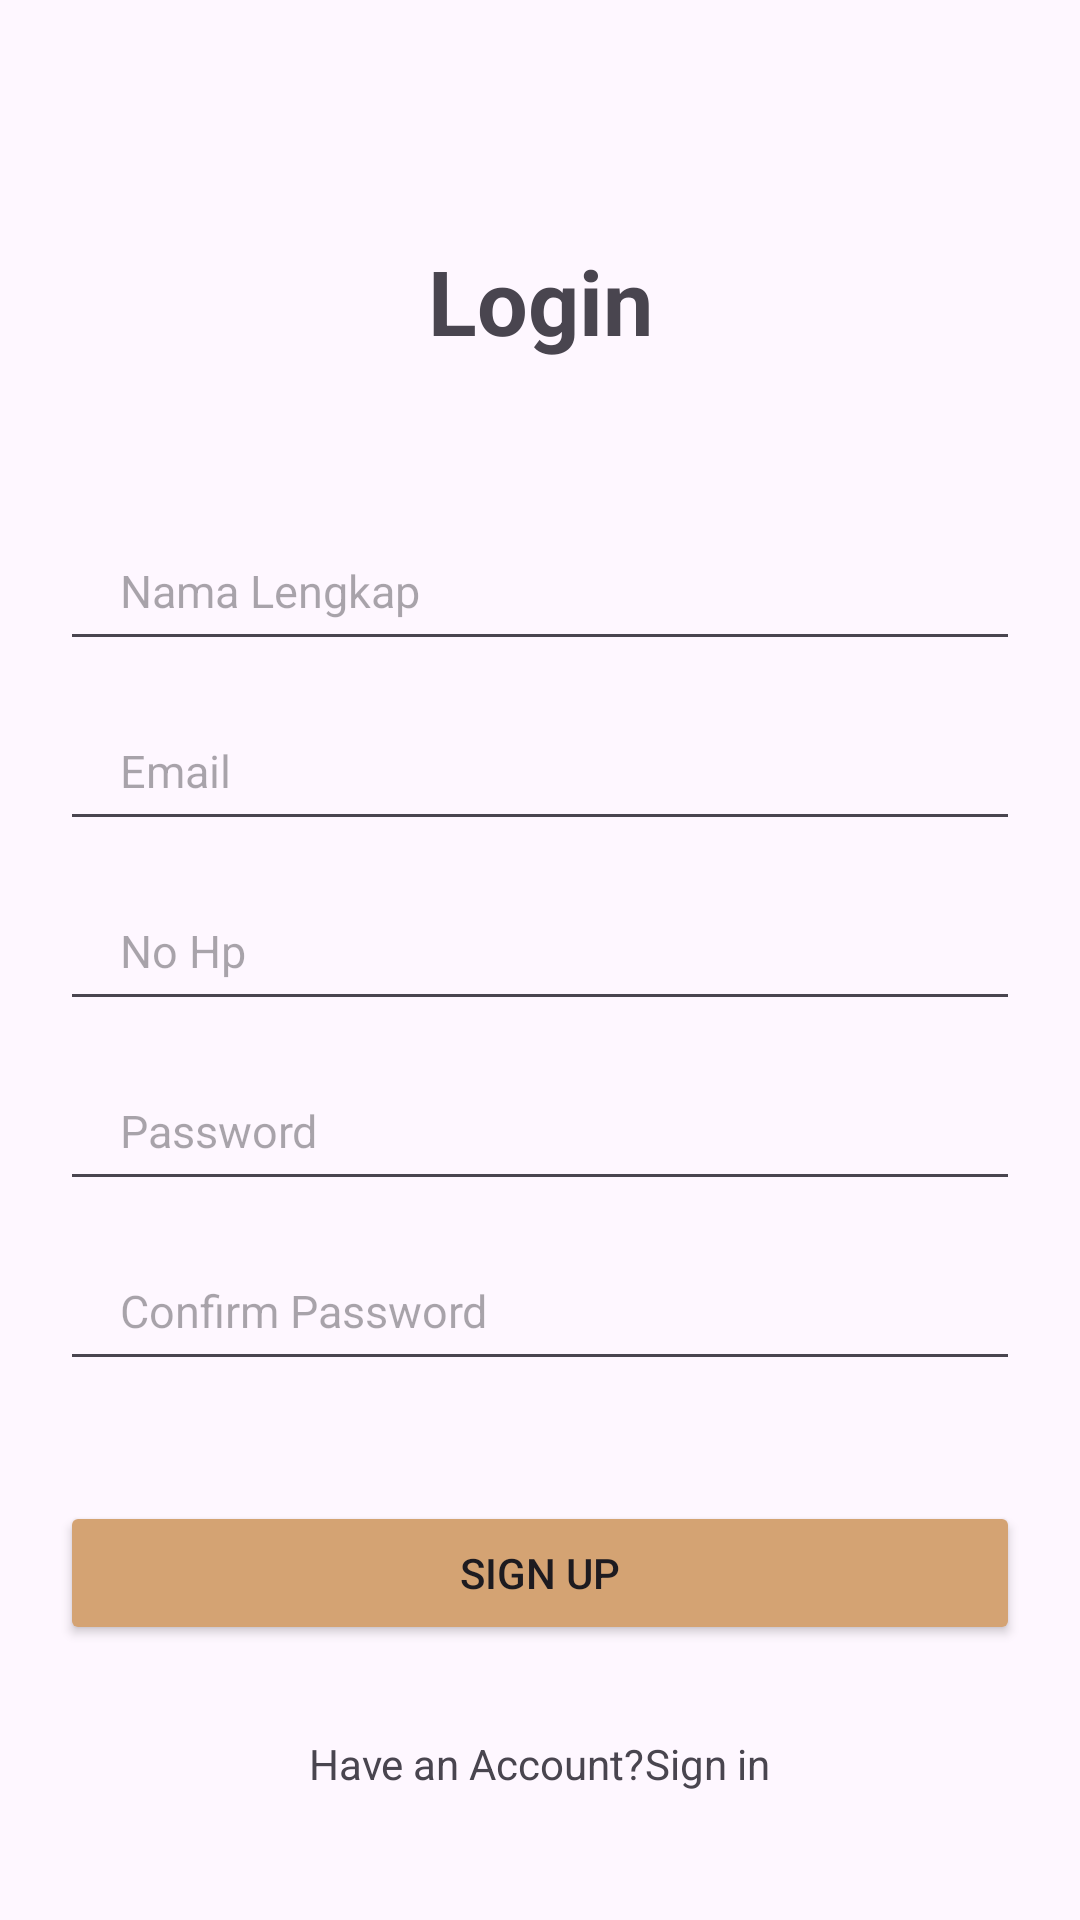

Produce the Android XML layout that renders to this screen, including the resource entries it uses.
<!-- AndroidManifest.xml: application theme Theme.Bengkel -->
<!-- res/layout/sign_in.xml -->
<?xml version="1.0" encoding="utf-8"?>
<androidx.constraintlayout.widget.ConstraintLayout xmlns:android="http://schemas.android.com/apk/res/android"
    xmlns:app="http://schemas.android.com/apk/res-auto"
    xmlns:tools="http://schemas.android.com/tools"
    android:layout_width="match_parent"
    android:layout_height="match_parent"
    tools:context=".presentation.SignUpActivity">


    <TextView
        android:id="@+id/textView2"
        android:layout_width="wrap_content"
        android:layout_height="wrap_content"
        android:layout_marginTop="80dp"
        android:text="@string/app_login"
        android:textSize="30sp"
        android:textStyle="bold"
        app:layout_constraintEnd_toEndOf="parent"
        app:layout_constraintStart_toStartOf="parent"
        app:layout_constraintTop_toTopOf="parent" />


    <LinearLayout
        android:orientation="vertical"
        android:layout_marginLeft="20dp"
        android:layout_marginRight="20dp"
        android:layout_marginTop="50dp"
        android:layout_width="match_parent"
        android:layout_height="wrap_content"
        app:layout_constraintTop_toBottomOf="@+id/textView2">

        <EditText
            android:id="@+id/nameEt_signUpPage"
            android:layout_width="match_parent"
            android:layout_height="50dp"
            android:autofillHints=""
            android:textSize="15sp"
            android:paddingLeft="20dp"
            android:drawableRight="@null"
            android:paddingRight="20dp"
            android:hint="@string/app_fullname"
            android:inputType="textPersonName"
            android:maxLines="1" />

        <EditText
            android:layout_marginTop="10dp"
            android:id="@+id/emailEt_signUpPage"
            android:layout_width="match_parent"
            android:layout_height="50dp"
            android:autofillHints=""
            android:textSize="15sp"
            android:paddingLeft="20dp"
            android:drawableRight="@null"
            android:paddingRight="20dp"
            android:hint="@string/app_email"
            android:inputType="textEmailAddress"
            android:maxLines="1" />

        <EditText
            android:layout_marginTop="10dp"
            android:id="@+id/nolEt_signUpPage"
            android:layout_width="match_parent"
            android:layout_height="50dp"
            android:autofillHints=""
            android:textSize="15sp"
            android:paddingLeft="20dp"
            android:drawableRight="@null"
            android:paddingRight="20dp"
            android:hint="@string/app_phonenum"
            android:inputType="text"
            android:maxLines="1" />

        <EditText
            android:layout_marginTop="10dp"
            android:id="@+id/PassEt_signUpPage"
            android:layout_width="match_parent"
            android:layout_height="50dp"
            android:textSize="15sp"
            android:drawableRight="@null"
            android:paddingRight="20dp"
            android:paddingLeft="20dp"
            android:hint="@string/app_password"
            android:inputType="textPassword"
            android:maxLines="1" />
        <EditText
            android:layout_marginTop="10dp"
            android:id="@+id/cPassEt_signUpPage"
            android:layout_width="match_parent"
            android:layout_height="50dp"
            android:textSize="15sp"
            android:drawableRight="@null"
            android:paddingRight="20dp"
            android:paddingLeft="20dp"
            android:hint="@string/app_confirm"
            android:inputType="textPassword"
            android:maxLines="1" />

        <Button
            android:id="@+id/signUpBtn_signUpPage"
            android:layout_width="match_parent"
            android:layout_height="wrap_content"
            android:text="@string/app_signup"
            android:backgroundTint="@color/cream"
            android:layout_marginTop="40dp"
            android:elevation="10dp"
            />


        <LinearLayout
            android:layout_marginTop="30dp"
            android:gravity="center"
            android:layout_width="match_parent"
            android:layout_height="wrap_content"

            >
            <TextView
                android:layout_width="wrap_content"
                android:layout_height="wrap_content"
                android:text="@string/app_acc"
                android:textSize="14sp"
                />
            <TextView
                android:id="@+id/signInTv_signUpPage"
                android:layout_width="wrap_content"
                android:layout_height="wrap_content"
                android:text="@string/app_signin"
                android:textSize="14sp"
                />
        </LinearLayout>

    </LinearLayout>


</androidx.constraintlayout.widget.ConstraintLayout>
<!-- resources referenced by this layout -->
<resources>
  <color name="cream">#d4a373</color>
  <string name="app_acc">Have an Account?</string>
  <string name="app_confirm">Confirm Password</string>
  <string name="app_email">Email</string>
  <string name="app_fullname">Nama Lengkap</string>
  <string name="app_login">Login</string>
  <string name="app_password">Password</string>
  <string name="app_phonenum">No Hp</string>
  
      //Kategori Transportasi
  <string name="app_signin"> Sign in</string>
  <string name="app_signup">Sign Up</string>
  <style name="Theme.Bengkel" parent="Base.Theme.Bengkel" />
  <style name="Base.Theme.Bengkel" parent="Theme.Material3.DayNight.NoActionBar">
          
          
      </style>
</resources>
